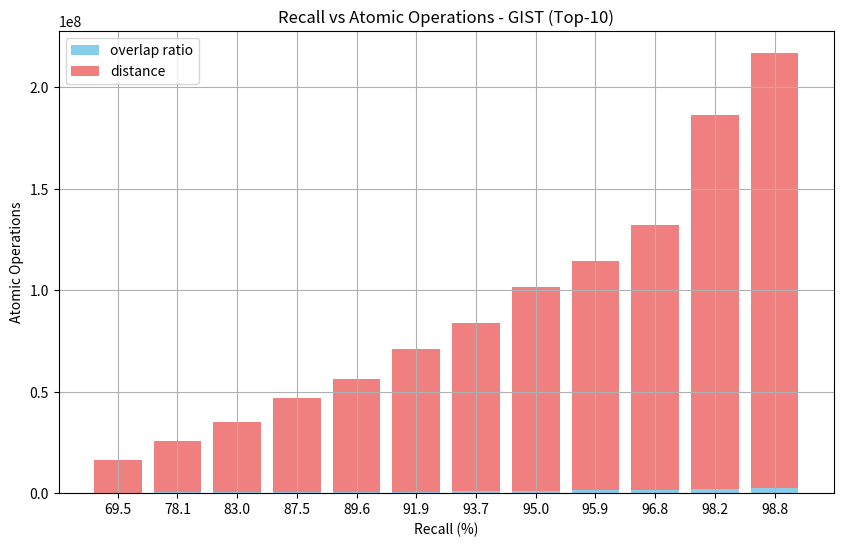
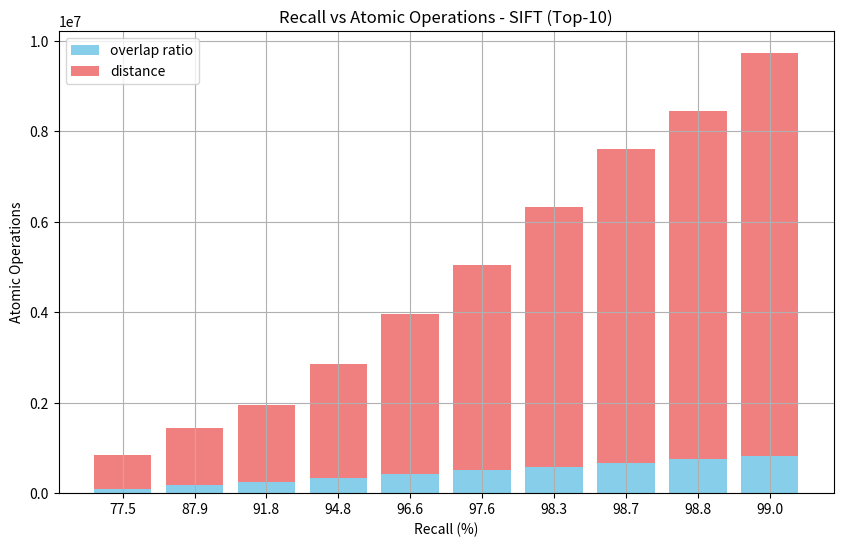
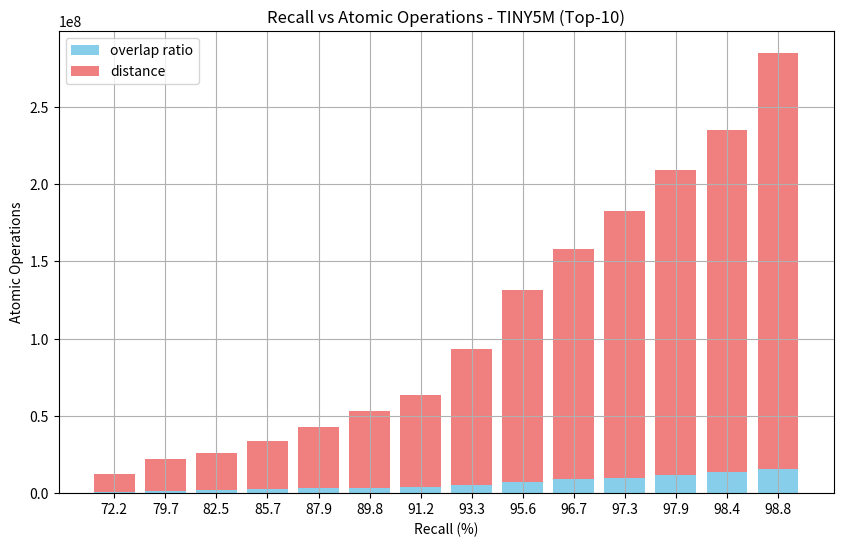
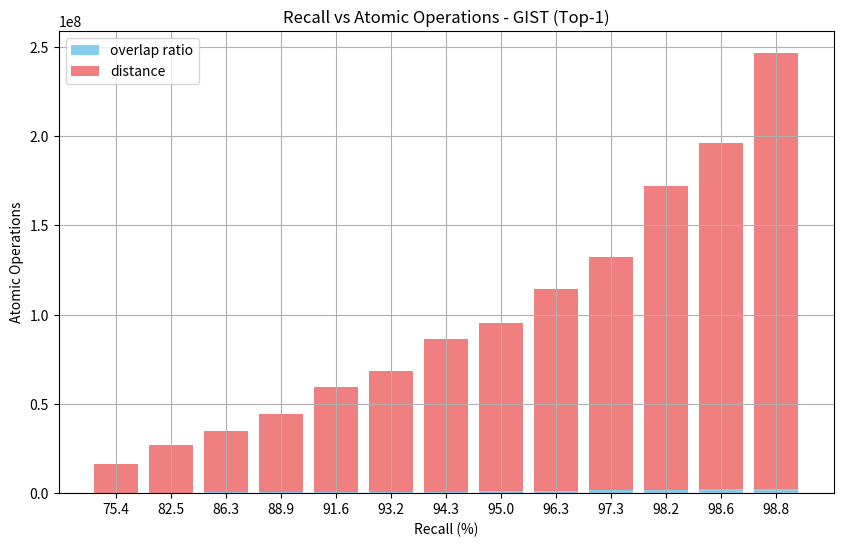
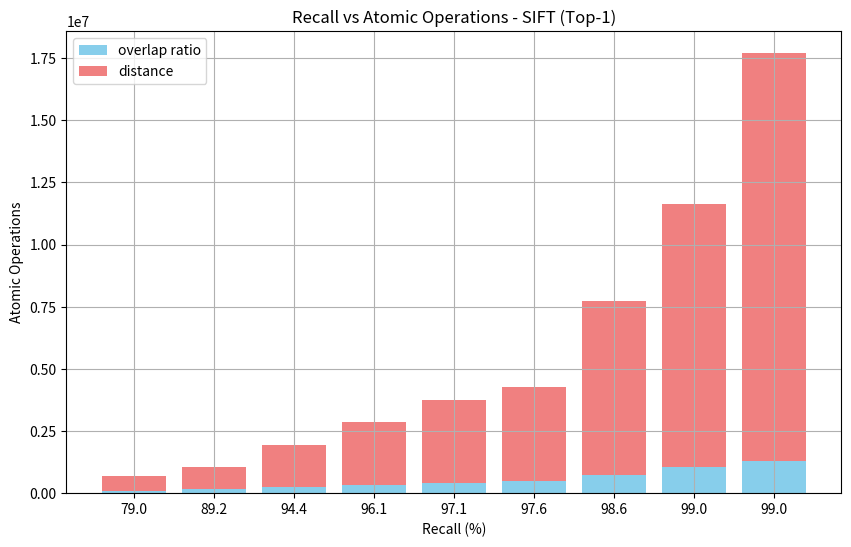

Source code (Python) for these figures, in order:
import matplotlib.pyplot as plt
import numpy as np

# Data for top-10
# GIST dataset
recall_gist_top10 = [69.46, 78.1, 83.0, 87.46, 89.56, 91.87, 93.65, 95.0, 95.88, 96.8, 98.2, 98.76]
a_gist_top10 = [221856, 333712, 445568, 556400, 667088, 778000, 997696, 1106736, 1324720, 1539968, 1968560, 2391792]
b_gist_top10 = [16032960, 25266240, 34459200, 46517760, 55506240, 70505280, 82895040, 100503360, 113137920, 130824000, 184507200, 214516800]

# SIFT dataset
recall_sift_top10 = [77.45, 87.9, 91.8, 94.8, 96.6, 97.64, 98.26, 98.7, 98.78, 99.0]
a_sift_top10 = [87040, 171984, 255776, 338944, 421632, 503776, 585488, 666736, 747520, 828032]
b_sift_top10 = [759168, 1271424, 1694592, 2517888, 3533184, 4541952, 5741952, 6935040, 7711488, 8900736]

# TINY5M dataset
recall_tiny_top10 = [72.2, 79.65, 82.54, 85.66, 87.92, 89.79, 91.19, 93.31, 95.56, 96.68, 97.35, 97.91, 98.44, 98.82]
a_tiny_top10 = [1028160, 1547168, 2058048, 2570720, 3078496, 3582880, 4085312, 5086784, 7072128, 9029088, 9995296, 11931648, 13834656, 15715744]
b_tiny_top10 = [11533824, 20248704, 23946624, 31406976, 40051584, 49663872, 59564160, 88392960, 124609536, 148765824, 172638720, 197165952, 221308416, 269065728]

# Data for top-1
# GIST dataset
recall_gist_top1 = [75.4, 82.5, 86.3, 88.9, 91.6, 93.2, 94.3, 95.0, 96.3, 97.3, 98.2, 98.6, 98.8]
a_gist_top1 = [221856, 333712, 445568, 556400, 667088, 778000, 888352, 997696, 1324720, 1539968, 1968560, 2180368, 2600336]
b_gist_top1 = [16032960, 26804160, 34459200, 43701120, 58547520, 67824000, 85659840, 94331520, 113137920, 130824000, 169894080, 193933440, 243829440]

# SIFT dataset
recall_sift_top1 = [79.0, 89.17, 94.37, 96.1, 97.07, 97.63, 98.56, 98.95, 99.02]
a_sift_top1 = [87040, 171984, 255776, 338944, 421632, 503776, 747520, 1067792, 1306000]
b_sift_top1 = [584064, 892416, 1694592, 2517888, 3338496, 3749760, 6963456, 10558464, 16391424]

# Plot stacked bar charts
plt.figure(figsize=(10, 6))
x = np.arange(len(recall_gist_top10))
plt.bar(x, a_gist_top10, label='overlap ratio', color='skyblue')
plt.bar(x, b_gist_top10, bottom=a_gist_top10, label='distance', color='lightcoral')
plt.xticks(x, [f'{r:.1f}' for r in recall_gist_top10])
plt.xlabel('Recall (%)')
plt.ylabel('Atomic Operations')
plt.title('Recall vs Atomic Operations - GIST (Top-10)')
plt.legend()
plt.grid(True)
plt.savefig('recall_vs_atom_gist_top10_stacked.png', dpi=400)
plt.close()

plt.figure(figsize=(10, 6))
x = np.arange(len(recall_sift_top10))
plt.bar(x, a_sift_top10, label='overlap ratio', color='skyblue')
plt.bar(x, b_sift_top10, bottom=a_sift_top10, label='distance', color='lightcoral')
plt.xticks(x, [f'{r:.1f}' for r in recall_sift_top10])
plt.xlabel('Recall (%)')
plt.ylabel('Atomic Operations')
plt.title('Recall vs Atomic Operations - SIFT (Top-10)')
plt.legend()
plt.grid(True)
plt.savefig('recall_vs_atom_sift_top10_stacked.png', dpi=400)
plt.close()

plt.figure(figsize=(10, 6))
x = np.arange(len(recall_tiny_top10))
plt.bar(x, a_tiny_top10, label='overlap ratio', color='skyblue')
plt.bar(x, b_tiny_top10, bottom=a_tiny_top10, label='distance', color='lightcoral')
plt.xticks(x, [f'{r:.1f}' for r in recall_tiny_top10])
plt.xlabel('Recall (%)')
plt.ylabel('Atomic Operations')
plt.title('Recall vs Atomic Operations - TINY5M (Top-10)')
plt.legend()
plt.grid(True)
plt.savefig('recall_vs_atom_tiny_top10_stacked.png', dpi=400)
plt.close()

plt.figure(figsize=(10, 6))
x = np.arange(len(recall_gist_top1))
plt.bar(x, a_gist_top1, label='overlap ratio', color='skyblue')
plt.bar(x, b_gist_top1, bottom=a_gist_top1, label='distance', color='lightcoral')
plt.xticks(x, [f'{r:.1f}' for r in recall_gist_top1])
plt.xlabel('Recall (%)')
plt.ylabel('Atomic Operations')
plt.title('Recall vs Atomic Operations - GIST (Top-1)')
plt.legend()
plt.grid(True)
plt.savefig('recall_vs_atom_gist_top1_stacked.png', dpi=400)
plt.close()

plt.figure(figsize=(10, 6))
x = np.arange(len(recall_sift_top1))
plt.bar(x, a_sift_top1, label='overlap ratio', color='skyblue')
plt.bar(x, b_sift_top1, bottom=a_sift_top1, label='distance', color='lightcoral')
plt.xticks(x, [f'{r:.1f}' for r in recall_sift_top1])
plt.xlabel('Recall (%)')
plt.ylabel('Atomic Operations')
plt.title('Recall vs Atomic Operations - SIFT (Top-1)')
plt.legend()
plt.grid(True)
plt.savefig('recall_vs_atom_sift_top1_stacked.png', dpi=400)
plt.close()
